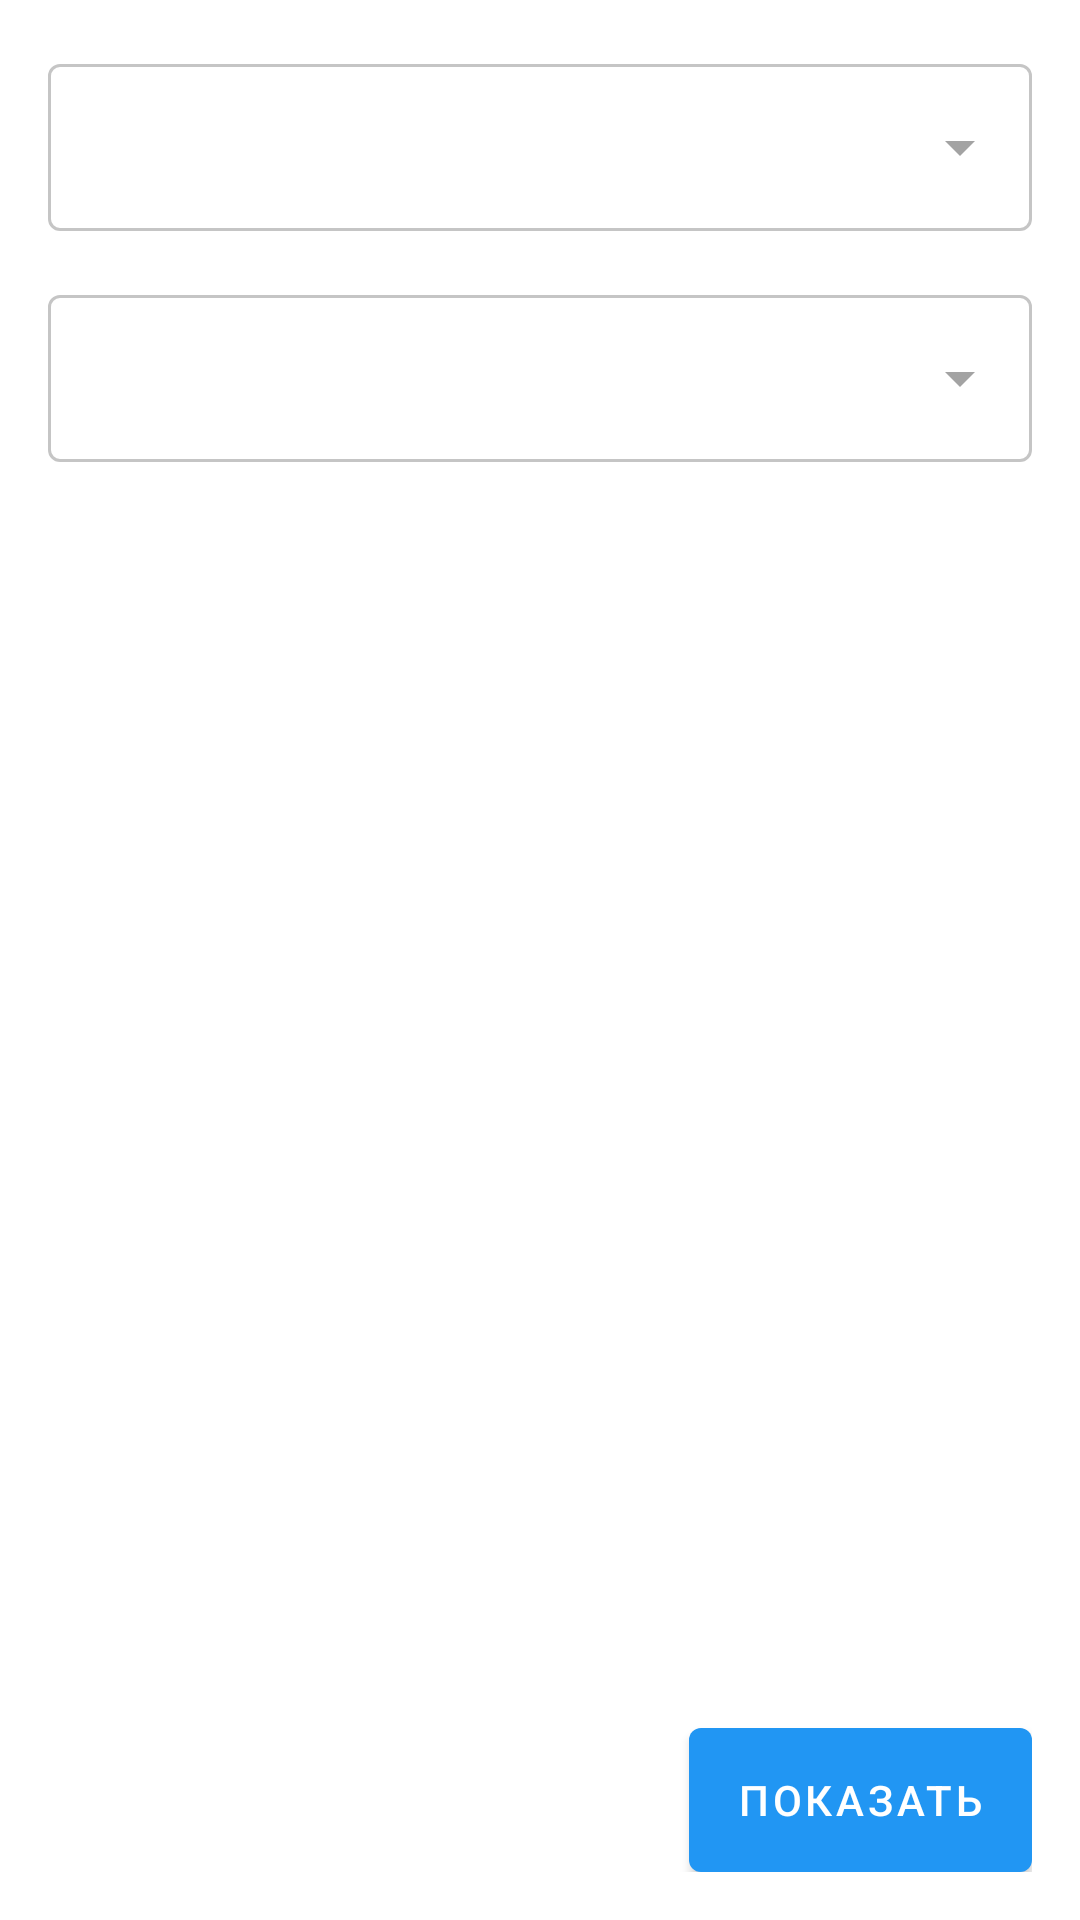

Write the Android layout XML for this screen, with the resource values it uses.
<!-- AndroidManifest.xml: application theme Theme.Certus -->
<!-- res/layout/backdrop_content_teach.xml -->
<?xml version="1.0" encoding="utf-8"?>
<androidx.constraintlayout.widget.ConstraintLayout
    xmlns:android="http://schemas.android.com/apk/res/android"
    xmlns:app="http://schemas.android.com/apk/res-auto"
    android:layout_width="match_parent"
    android:layout_height="match_parent"
    android:padding="16dp"
    android:theme="@style/Theme.Certus">

    <com.google.android.material.textfield.TextInputLayout
        android:id="@+id/teach_dropdown_subjects_layout"
        style="@style/Widget.MaterialComponents.TextInputLayout.OutlinedBox.ExposedDropdownMenu"
        android:layout_width="match_parent"
        android:layout_height="wrap_content"
        app:layout_constraintTop_toTopOf="parent">

        <AutoCompleteTextView
            android:id="@+id/teach_dropdown_subjects"
            android:layout_width="match_parent"
            android:layout_height="match_parent"
            android:gravity="center_vertical"
            android:editable="false"/>

    </com.google.android.material.textfield.TextInputLayout>

    <com.google.android.material.textfield.TextInputLayout
        android:id="@+id/teach_dropdown_grades_layout"
        style="@style/Widget.MaterialComponents.TextInputLayout.OutlinedBox.ExposedDropdownMenu"
        android:layout_width="match_parent"
        android:layout_height="wrap_content"
        android:layout_marginTop="16dp"
        app:layout_constraintTop_toBottomOf="@+id/teach_dropdown_subjects_layout">

        <AutoCompleteTextView
            android:id="@+id/teach_dropdown_grades"
            android:layout_width="match_parent"
            android:layout_height="match_parent"
            android:gravity="center_vertical"
            android:editable="false"/>

    </com.google.android.material.textfield.TextInputLayout>

    <com.google.android.material.button.MaterialButton
        android:id="@+id/button"
        style="?attr/materialButtonStyle"
        android:layout_width="wrap_content"
        android:text="Показать"
        app:layout_constraintBottom_toBottomOf="parent"
        app:layout_constraintEnd_toEndOf="parent"/>

</androidx.constraintlayout.widget.ConstraintLayout>
<!-- resources referenced by this layout -->
<resources>
  <style name="Theme.Certus" parent="Theme.MaterialComponents.Light">
          <item name="colorPrimary">@color/colorPrimary</item>
          <item name="colorPrimaryDark">@color/colorPrimaryDark</item>
  
          <item name="colorSecondary">@color/colorSecondary</item>
  
          <item name="android:colorBackground">@color/colorBackground</item>
  
          <item name="windowNoTitle">true</item>
  
          <item name="colorSurface">@color/colorSurface</item>
  
          <item name="colorOnPrimary">@color/colorOnPrimary</item>
          <item name="colorOnSecondary">@color/colorOnSecondary</item>
          <item name="colorOnBackground">@color/colorOnSurface</item>
          <item name="colorOnSurface">@color/colorOnSurface</item>
  
          <item name="materialButtonStyle">@style/Theme.Certus.Button.FixedContained</item>
          <item name="materialButtonOutlinedStyle">@style/Theme.Certus.Button.FixedOutlined</item>
      </style>
  <color name="colorPrimary">#2196F3</color>
  <color name="colorPrimaryDark">#1E7CC6</color>
  <color name="colorSecondary">#fdd73d</color>
  <color name="colorBackground">#FFFFFF</color>
  <color name="colorSurface">#FFFFFF</color>
  <color name="colorOnPrimary">#FFFFFFFF</color>
  <color name="colorOnSecondary">#FFFFFF</color>
  <color name="colorOnSurface">#99000000</color>
  <style name="Theme.Certus.Button.FixedContained" parent="Widget.MaterialComponents.Button">
          <item name="android:insetBottom">0dp</item>
          <item name="android:insetTop">0dp</item>
          <item name="android:layout_height">@dimen/mtrl_btn_height</item>
      </style>
  <style name="Theme.Certus.Button.FixedOutlined" parent="Widget.MaterialComponents.Button.OutlinedButton">
          <item name="android:insetBottom">0dp</item>
          <item name="android:insetTop">0dp</item>
          <item name="android:layout_height">@dimen/mtrl_btn_height</item>
      </style>
</resources>
